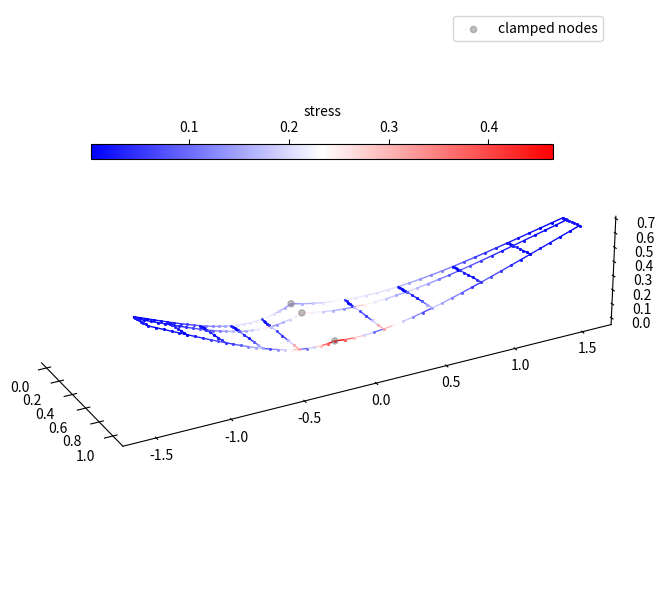

The script that saved this image:
import numpy as np
import matplotlib.pyplot as plt
from matplotlib.colors import Normalize
from matplotlib.cm import ScalarMappable


class FiniteElementAnalysis:
    """
        .-.-.-.-.-.-.-.-.-.-.-.
        |       |       |     |
        .       .       .     .
        |       |       |     |
        .-.-.-.-.-.-.-.-.-.-.-.
        |       |       |     |
        .       .       .     .
        |       |       |     |
        .-.-.-.-.-.-.-.-.-.-.-.

    This class implements a finite element method for some 3-dimensional
    skeleton structure like shown above. Each bar of the skeleton is modeled by
    a series of Euler-Bernoulli beam elements.

    Degrees of freedom are associated with nodes, each node has 6 degrees of
    freedom:
        - 3 translational displacement: u, v, w
        - 3 rotational displacement: theta_x, theta_y, theta_z

    For the beam element, hollow cylindrical cross section is assumed, with
    thickness t, inner radius r and outer radius r + t
    """

    def __init__(
        self, xloc, elem_nodes, bc_nodes, elastic_modulus=1.0, shear_modulus=1.0
    ):
        """
        Args:
            xloc: (array of shape nnodes by 3) xyz coordinates for nodes (dots
            in the diagram)
            elem_nodes: (array of shape nelems by 2) mapping from element number
            to node numbers
            bc_nodes: (1d array) nodes where full-clamped boundary condition
            will be applied, for aircraft wing model, this is the set of root
            nodes
        """
        self.xloc = xloc
        self.elem_nodes = elem_nodes
        self.bc_nodes = bc_nodes

        self.nelems = len(elem_nodes)
        self.nnodes = len(xloc)

        self.elastic_modulus = elastic_modulus
        self.shear_modulus = shear_modulus
        return

    def get_num_elements(self):
        return self.nelems

    def get_num_nodes(self):
        return self.nnodes

    def get_node_dof(self, node):
        """
        (Internal method)

        Args:
            node: node index
        Return:
            a list of the global degrees of freedom indices for a node
        """
        return np.arange(6 * node, 6 * (node + 1))

    def get_element_transform(self, x0, x1):
        """
        (Internal method)

        Args:
            x0, x1: xyz coordinates of the first and second node of a beam element

        Return:
            T: transformation matrix
            L: length
        """

        # Compute the length of the beam
        L = np.sqrt(np.dot(x1 - x0, x1 - x0))

        # The direction cosine matrix
        C = np.zeros((3, 3))

        # The x direction
        C[0, :] = (x1 - x0) / L

        # Direction cosines
        l = C[0, 0]
        m = C[0, 1]
        n = C[0, 2]

        # Compute the remaining contributions
        D = np.sqrt(l**2 + m**2)

        C[1, 0] = -m / D
        C[1, 1] = l / D

        C[2, 0] = -l * n / D
        C[2, 1] = -m * n / D
        C[2, 2] = D

        # Set the transformation matrix
        T = np.zeros((12, 12))

        # Inject C into T
        for i in range(3):
            for j in range(3):
                T[i, j] = C[i, j]
                T[i + 3, j + 3] = C[i, j]
                T[i + 6, j + 6] = C[i, j]
                T[i + 9, j + 9] = C[i, j]

        return T, L

    def get_element_matrix(self, L, EA, GJ, EIz, EIy):
        """
        (Internal method)

        Compute the element stiffness matrix.

        Args:
            L: element length
            EA: Young's modulus times cross-sectional area
            GJ: shear modulus times cross-sectional moment of inertia along the
            axis that is perpendicular to the cross section
            EIz, EIy: Young's modulus times cross-sectional moment of inertia
            along the axes that are parallel to the cross section

        Note: EA, GJ, EIz, EIy are array of size nelems

        Return:
            element stiffness matrix
        """

        # The stiffness matrix in local coordinates
        ke = np.zeros((12, 12))

        # Set the axial stiffness
        ke[0, 0] = ke[6, 6] = EA / L
        ke[0, 6] = ke[6, 0] = -EA / L

        # Set the torsional stiffness
        ke[3, 3] = ke[9, 9] = GJ / L
        ke[3, 9] = ke[9, 3] = -GJ / L

        # Element stiffness coefficients
        k0 = np.array(
            [
                [12.0, -6.0, -12.0, -6.0],
                [-6.0, 4.0, 6.0, 2.0],
                [-12.0, 6.0, 12.0, 6.0],
                [-6.0, 2.0, 6.0, 4.0],
            ]
        )

        # Set the deformation in the z-direction - rotation about y-axis
        cz = np.array([1.0, L, 1.0, L])
        kz = (k0 / L**3) * np.outer(cz, cz)

        # Set the degrees of freedom
        dof = [2, 4, 8, 10]

        # Add the values to the element stiffness matrix
        for i, ie in enumerate(dof):
            for j, je in enumerate(dof):
                ke[ie, je] = EIy * kz[i, j]

        # Set the deformation in the y-direction - rotation about the z-axis
        cy = np.array([1.0, -L, 1.0, -L])
        ky = (k0 / L**3) * np.outer(cy, cy)

        # Set the degrees of freedom
        dof = [1, 5, 7, 11]

        # Add the values to the element stiffness matrix
        for i, ie in enumerate(dof):
            for j, je in enumerate(dof):
                ke[ie, je] = EIz * ky[i, j]

        return ke

    def get_force_bcs_matrix(self):
        """
        Get the matrix that transforms the global force vector into forces
        applied to the finite-element model.

        This matrix will zero-out forces associated with the degrees of freedom
        at boundary conditions
        """

        Fbc = np.eye(6 * self.nnodes)

        # Apply the boundary conditions
        for bc_node in self.bc_nodes:
            bc_dof = self.get_node_dof(bc_node)
            for dof in bc_dof:
                Fbc[dof, :] = 0.0

        return Fbc

    def compute_stiffness_matrix(self, r, t):
        """
        Assemble the global stiffness matrix

        Args:
            r: (numpy array of length nelems) inner radii of beam elements
            t: (numpy array of length nelems) thicknesses of beam elements

        Return:
            The global stiffness matrix with boundary conditions applied
        """
        nelems = self.nelems

        A = np.pi * ((r + t) ** 2 - r**2)
        I = 0.5 * np.pi * ((r + t) ** 4 - r**4)
        J = np.pi * ((r + t) ** 4 - r**4)

        EA = self.elastic_modulus * A
        GJ = self.shear_modulus * J
        EI = self.elastic_modulus * I

        # The global stiffness matrix
        K = np.zeros((6 * self.nnodes, 6 * self.nnodes))

        for i in range(nelems):
            n0, n1 = self.elem_nodes[i]

            x0 = self.xloc[n0]
            x1 = self.xloc[n1]

            # Get the degrees of freedom for the element
            dof = []
            dof.extend(self.get_node_dof(n0))
            dof.extend(self.get_node_dof(n1))

            # Compute the transformation to the global coordinate system
            T, L = self.get_element_transform(x0, x1)

            # Get the element stiffness matrix in the local frame
            ke = self.get_element_matrix(L, EA[i], GJ[i], EI[i], EI[i])

            # Compute the stiffness in the global frame
            kglobal = np.dot(T.T, np.dot(ke, T))

            for i, idof in enumerate(dof):
                for j, jdof in enumerate(dof):
                    # Assemble the global stiffness matrix
                    K[idof, jdof] += kglobal[i, j]

        # Apply the boundary conditions
        for bc_node in self.bc_nodes:
            bc_dof = self.get_node_dof(bc_node)
            for dof in bc_dof:
                K[dof, :] = 0.0
                K[dof, dof] = 1.0

        return K

    def compute_stress(self, nodal_displacements, r, t):
        """
        Given the solution nodal displacements, evaluate the maximum normal
        stress of the beam elements.

        Args:
            nodal_displacements: (numpy array of length 6 * nnodes), solution
            r: (numpy array of length nelems) inner radii of beam elements
            t: (numpy array of length nelems) thicknesses of beam elements
        """

        u = nodal_displacements

        stress = np.zeros(self.nelems)

        for i in range(self.nelems):
            n0, n1 = self.elem_nodes[i]

            # Compute element length
            x0 = self.xloc[n0]
            x1 = self.xloc[n1]
            L = np.sqrt(np.dot(x1 - x0, x1 - x0))

            dof1 = self.get_node_dof(n0)
            dof2 = self.get_node_dof(n1)

            ky = (u[dof2[5]] - u[dof1[5]]) / L  # d2v/dx2
            kz = (u[dof2[4]] - u[dof1[4]]) / L  # d2w/dx2

            sx1 = self.elastic_modulus * ky * (r[i] + t[i])
            sx2 = self.elastic_modulus * kz * (r[i] + t[i])

            stress[i] = np.sqrt(sx1**2 + sx2**2)

        return stress

    def visualize(self, ax3d, disp=None, stress=None):
        """
        Visualize the mesh and optionally deformation if disp is given.

        Args:
            ax3d: an matplotlib Axes3D object
            disp: displacement vector, solution of the linear system
        """

        u = self.xloc.copy()
        if disp is not None:
            u[:, 0] += disp[0::6]
            u[:, 1] += disp[1::6]
            u[:, 2] += disp[2::6]

        color = lambda elem: "black"
        if stress is not None:
            cmap = plt.get_cmap("bwr")
            norm = Normalize(vmin=min(stress), vmax=max(stress))
            mapper = ScalarMappable(norm=norm, cmap=cmap)
            color = lambda elem: mapper.to_rgba(stress[elem])

        for elem, nodes in enumerate(self.elem_nodes):
            n1 = nodes[0]
            n2 = nodes[1]
            x = np.array([u[n1, 0], u[n2, 0]])
            y = np.array([u[n1, 1], u[n2, 1]])
            z = np.array([u[n1, 2], u[n2, 2]])

            ax3d.plot(
                x,
                y,
                z,
                "-o",
                lw=1.0,
                markersize=1.0,
                color=color(elem),
            )
            ax3d.plot(
                x,
                -y,
                z,
                "-o",
                lw=1.0,
                markersize=1.0,
                color=color(elem),
            )

        bcx = self.xloc[self.bc_nodes, 0]
        bcy = self.xloc[self.bc_nodes, 1]
        bcz = self.xloc[self.bc_nodes, 2]

        s = ax3d.scatter(
            bcx, bcy, bcz, color="gray", label="clamped nodes", zorder=100, alpha=0.5
        )

        # Set up a nice camera angle for the 3D plot
        ax3d.view_init(elev=26.0, azim=-28.0)
        ax3d.legend()
        ax3d.set_aspect("equal", "box")

        ax3d.grid(False)
        ax3d.xaxis.set_pane_color((1.0, 1.0, 1.0, 1.0))
        ax3d.yaxis.set_pane_color((1.0, 1.0, 1.0, 1.0))
        ax3d.zaxis.set_pane_color((1.0, 1.0, 1.0, 1.0))

        if stress is not None:
            plt.colorbar(
                mapper,
                ax=ax3d,
                label="stress",
                shrink=0.6,
                aspect=30.0,
                location="top",
                pad=-0.3,
            )

        return


def create_undeformed_half_wing_structure_mesh(
    span=2.0,
    sweep=np.deg2rad(15.0),
    c_root=0.4,
    c_tip=0.2,
    rib_locs=np.array([0.2, 0.5, 1.0]),
    spar_locs=np.array([0.0, 0.25, 1.0]),
    nelems_per_rib_seg=3,
    nelems_per_spar_seg=3,
):
    """
    Create a wing frame that comprises ribs and spars, where each rib and spar
    segment is meshed into several beam elements:

                                .-.--.---.--.
                              /     /      /
                            .     .       .
                           /     /       /
                        .--.---.----.---.
                       /      /        /
                    .       .         .
                   /       /         /
                .---.----.----.-----.                 ^  y
               /        /          /                  |
            .         .           .                   |       x
           /         /           /                     ------>

    In the illustration above, "." represents a node, "/", represents a beam
    element for the spar, contiguous "-"s represent a beam of element for the
    rib. For this illustration, each spar segment and each rib segment are
    divided into two beam elements. i.e. nelems_per_rib_seg ==
    nelems_per_spar_seg == 2

    Args:
        span: full wing span (total length over two sides)
        sweep: sweep angle of the leading edge in rad
        c_root: length of the root chord (a chord without the rib)
        c_tip: length of the tip chord
        nribs: number of ribs
        rib_locs: (array of float), y locations of ribs, each value is from 0 to 1
        spar_locs: (array of float), x locations of spars, each value is from 0 to 1
        nelems_per_rib_seg: number of beam elements per rib segment
        nelems_per_spar_seg: number of beam elements per spar segment
    """

    nribs = len(rib_locs)
    nspars = len(spar_locs)

    nnodes_per_rib = 1 + (nspars - 1) * nelems_per_rib_seg
    nnodes_per_spar = 1 + nribs * nelems_per_spar_seg
    nnodes = nnodes_per_rib * nribs + nnodes_per_spar * nspars - nribs * nspars

    nelems_per_rib = nnodes_per_rib - 1
    nelems_per_spar = nnodes_per_spar - 1
    nelems = nelems_per_rib * nribs + nelems_per_spar * nspars

    # rib lengths
    rib_lens = c_root + rib_locs * (c_tip - c_root)

    # chord lengths at each span-wise nodal standing
    chord_lens = np.zeros(nnodes_per_spar)
    chord_lens[0] = c_root

    # node coordinates on the leading edge
    le_y = np.zeros(nnodes_per_spar)
    loc0 = 0.0
    len0 = c_root
    for i, (loc1, len1) in enumerate(zip(rib_locs, rib_lens)):
        begin = 1 + i * nelems_per_spar_seg
        end = 1 + (i + 1) * nelems_per_spar_seg
        le_y[begin:end] = np.linspace(loc0, loc1, nelems_per_spar_seg + 1)[1:]
        chord_lens[begin:end] = np.linspace(len0, len1, nelems_per_spar_seg + 1)[1:]
        loc0 = loc1
        len0 = len1

    le_y *= 0.5 * span
    le_x = le_y * np.tan(sweep)

    # Initialize nodal coordinates and element connectivity
    xloc = np.zeros((nnodes, 3))
    elem_nodes = np.zeros((nelems, 2), dtype=int)

    # We number nodes on the spars first spar by spar, from root to tip, leading
    # edge to trailing edge
    def spar_node(spar, i):
        """
        Args:
            spar: spar index
            i: node index local to the spar
        """
        return spar * nnodes_per_spar + i

    # We then number the remaining nodes on the ribs rib by rib, from root to
    # tip, leading edge to trailing edge
    def rib_node(rib, i):
        """
        Args:
            rib: rib index
            i: node index local to the rib
        """
        offset = nspars * nnodes_per_spar
        if i % nelems_per_rib_seg == 0:
            return spar_node(i // nelems_per_rib_seg, nelems_per_spar_seg * (rib + 1))
        else:
            n = rib * nnodes_per_rib + i
            return offset + n - rib * nspars - i // nelems_per_rib_seg - 1

    # Nodes on the spars
    for i in range(nspars):
        for j in range(nnodes_per_spar):
            node = spar_node(i, j)
            xloc[node] = le_x[j] + spar_locs[i] * chord_lens[j], le_y[j], 0.0

    # Nodes on the ribs
    for i in range(nribs):
        spar_i = (i + 1) * nelems_per_spar_seg
        for j in range(nnodes_per_rib):
            jj = j % nelems_per_rib_seg
            kk = j // nelems_per_rib_seg
            if jj == 0:
                continue

            node = rib_node(i, j)
            xloc[node] = le_x[spar_i], le_y[spar_i], 0.0
            xloc[node][0] += (
                spar_locs[kk]
                + jj / nelems_per_rib_seg * (spar_locs[kk + 1] - spar_locs[kk])
            ) * chord_lens[spar_i]

    # elements on the spars
    elem = 0
    for i in range(nspars):
        for j in range(nelems_per_spar):
            elem_nodes[elem] = spar_node(i, j), spar_node(i, j + 1)
            elem += 1

    # elements on the ribs
    for i in range(nribs):
        for j in range(nelems_per_rib):
            elem_nodes[elem] = rib_node(i, j), rib_node(i, j + 1)
            elem += 1

    root_nodes = np.zeros(nspars, dtype=int)
    for spar in range(nspars):
        root_nodes[spar] = spar_node(spar, 0)

    return xloc, elem_nodes, root_nodes


def demo_solve_static_structure(analysis: FiniteElementAnalysis, nodal_forces):
    """
    This function demonstrates how to set up the structural linear system and
    solve for the displacement

    Args:
        analysis: the analysis object of class FiniteElementAnalysis
        nodal_forces: (array of length nnodes * 6), nodal force vector
    """
    # Get the total number of beam elements
    nelems = analysis.get_num_elements()
    nnodes = analysis.get_num_nodes()

    # Set up the stiffness matrix
    r = np.ones(nelems)
    t = 0.5 * np.ones(nelems)
    K = analysis.compute_stiffness_matrix(r=r, t=t)

    # Create the right-hand-side of the linear system of equations and apply
    # boundary conditions
    Fbc = analysis.get_force_bcs_matrix()
    rhs = Fbc.dot(nodal_forces)

    # Solve the linear system for nodal displacements
    nodal_displacements = np.linalg.solve(K, rhs)

    # Evaluate stress
    stress = analysis.compute_stress(nodal_displacements, r, t)

    return nodal_displacements, stress


def demo_structural_analysis():
    """
    This script demonstrates how to set up the mesh, solve the static structural
    problem, and visualize the deformation
    """
    # Create the mesh
    xloc, elem_nodes, bc_nodes = create_undeformed_half_wing_structure_mesh(
        span=3.0,
        sweep=np.deg2rad(30.0),
        c_root=0.6,
        c_tip=0.2,
        rib_locs=np.linspace(0.0, 1.0, 6)[1:],
        spar_locs=np.array([0.0, 0.25, 1.0]),
        nelems_per_rib_seg=5,
        nelems_per_spar_seg=5,
    )

    # Create the analysis, **kwargs object
    analysis = FiniteElementAnalysis(
        xloc=xloc, elem_nodes=elem_nodes, bc_nodes=bc_nodes
    )

    # Create the load
    forces = np.zeros((analysis.get_num_nodes(), 6))
    forces[:, 2] = 0.2  # apply a force along +z direction to all the nodes
    forces = forces.flatten()

    # Solve the linear system
    disp, stress = demo_solve_static_structure(analysis, forces)

    # Visualize the mesh and displacement
    fig = plt.figure(figsize=(8, 6))
    ax1 = fig.add_subplot(111, projection="3d")
    analysis.visualize(ax1, disp=disp, stress=stress)
    plt.tight_layout()
    plt.show()


if __name__ == "__main__":
    demo_structural_analysis()
